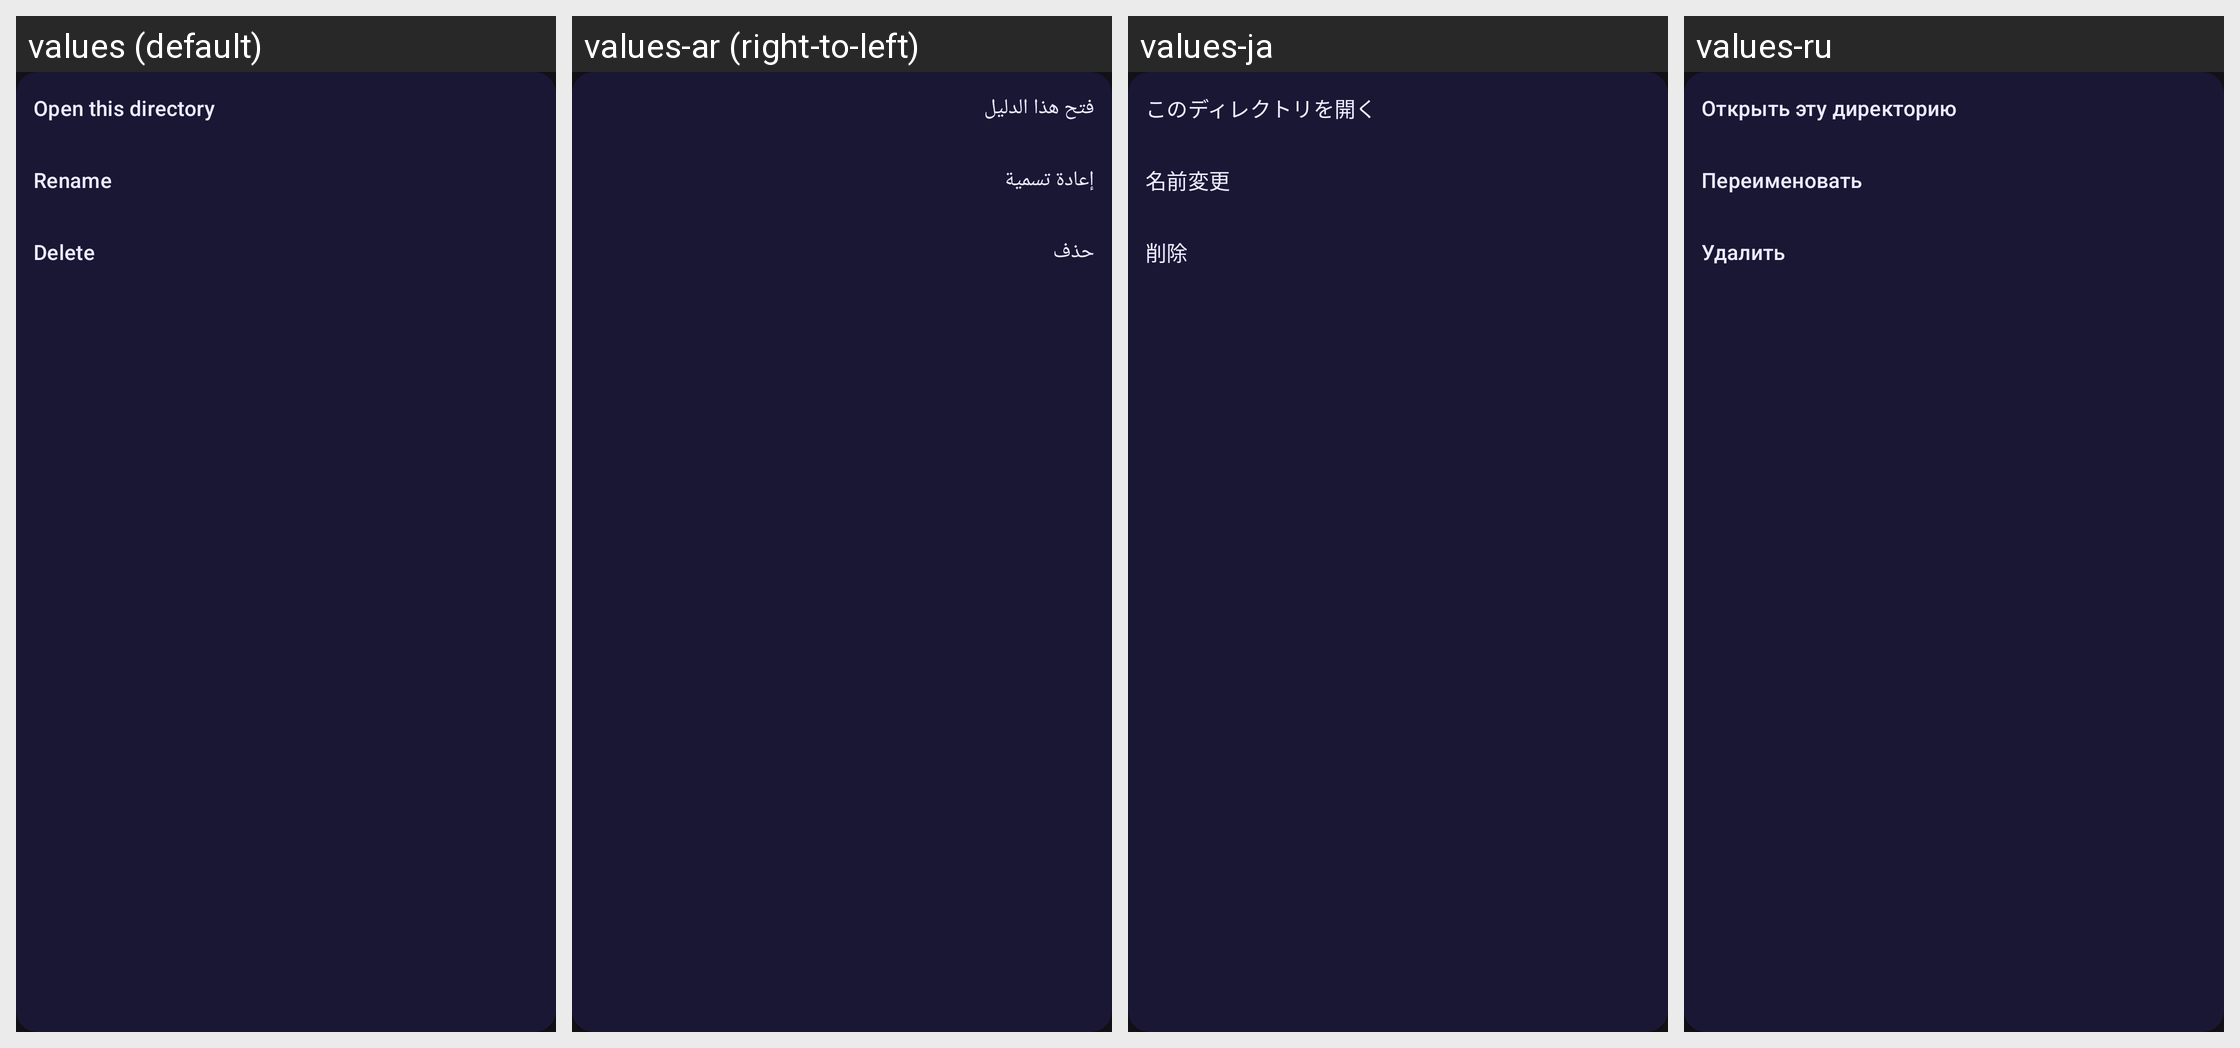

For this localized Android screen grid, give each drawn string resource with its value in every locale shown.
Android screen res/layout/view_path_manager.xml rendered under 4 locales, left to right: values (default), values-ar (right-to-left), values-ja, values-ru. Device: Nexus 5 (rendered at 1080×1920; each locale shown at half size, 540×960, under a caption strip naming it); theme AppTheme.
Other locales in the repository, not shown: values-de, values-fr, values-pt-rBR, values-vi, values-zh-rCN, values-zh-rTW.
Strings drawn on this screen, with the default value and each locale's value (text and hints the layout hard-codes, and strings that could not be matched under every locale, appear in the picture but are not listed):

profiles_path_settings_goto
  values: Open this directory
  values-ar: فتح هذا الدليل
  values-ja: このディレクトリを開く
  values-ru: Открыть эту директорию

generic_rename
  values: Rename
  values-ar: إعادة تسمية
  values-ja: 名前変更
  values-ru: Переименовать

generic_delete
  values: Delete
  values-ar: حذف
  values-ja: 削除
  values-ru: Удалить
